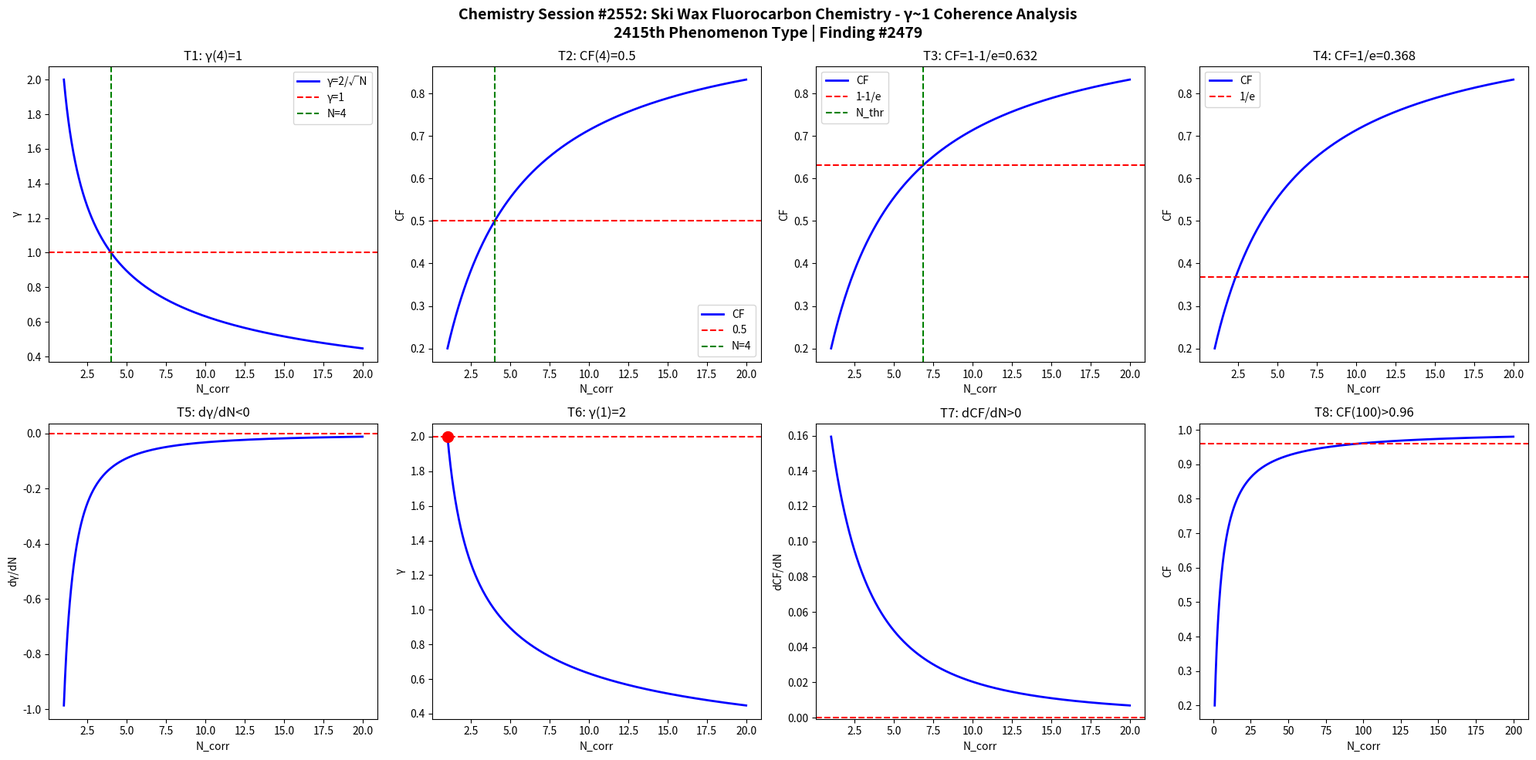

Write Python code to recreate this figure. (Note: this script raises an exception after producing the figure.)
import numpy as np
import matplotlib
matplotlib.use('Agg')
import matplotlib.pyplot as plt

def gamma(N): return 2.0/np.sqrt(N)
def CF(g): return 1.0/(1.0+g**2)

N = np.linspace(1,20,1000)
g = gamma(N)
cf = CF(g)

fig, axes = plt.subplots(2, 4, figsize=(20,10))
fig.suptitle('Chemistry Session #2552: Ski Wax Fluorocarbon Chemistry - γ~1 Coherence Analysis\n2415th Phenomenon Type | Finding #2479', fontsize=14, fontweight='bold')

ax=axes[0,0]; ax.plot(N,g,'b-',lw=2); ax.axhline(y=1,color='r',ls='--'); ax.axvline(x=4,color='g',ls='--')
ax.set_xlabel('N_corr'); ax.set_ylabel('γ'); ax.set_title('T1: γ(4)=1'); ax.legend(['γ=2/√N','γ=1','N=4'])
ax=axes[0,1]; ax.plot(N,cf,'b-',lw=2); ax.axhline(y=0.5,color='r',ls='--'); ax.axvline(x=4,color='g',ls='--')
ax.set_xlabel('N_corr'); ax.set_ylabel('CF'); ax.set_title('T2: CF(4)=0.5'); ax.legend(['CF','0.5','N=4'])
ax=axes[0,2]; thr=1-1/np.e; ax.plot(N,cf,'b-',lw=2); ax.axhline(y=thr,color='r',ls='--')
N_thr=4/(1-thr)*thr; ax.axvline(x=N_thr,color='g',ls='--')
ax.set_xlabel('N_corr'); ax.set_ylabel('CF'); ax.set_title(f'T3: CF=1-1/e={thr:.3f}'); ax.legend(['CF','1-1/e','N_thr'])
ax=axes[0,3]; thr2=1/np.e; ax.plot(N,cf,'b-',lw=2); ax.axhline(y=thr2,color='r',ls='--')
ax.set_xlabel('N_corr'); ax.set_ylabel('CF'); ax.set_title(f'T4: CF=1/e={thr2:.3f}'); ax.legend(['CF','1/e'])
dg=np.diff(g)/np.diff(N); ax=axes[1,0]; ax.plot(N[:-1],dg,'b-',lw=2); ax.axhline(y=0,color='r',ls='--')
ax.set_xlabel('N_corr'); ax.set_ylabel('dγ/dN'); ax.set_title('T5: dγ/dN<0')
ax=axes[1,1]; ax.plot(N,g,'b-',lw=2); ax.plot(1,2,'ro',ms=10); ax.axhline(y=2,color='r',ls='--')
ax.set_xlabel('N_corr'); ax.set_ylabel('γ'); ax.set_title('T6: γ(1)=2')
dcf=np.diff(cf)/np.diff(N); ax=axes[1,2]; ax.plot(N[:-1],dcf,'b-',lw=2); ax.axhline(y=0,color='r',ls='--')
ax.set_xlabel('N_corr'); ax.set_ylabel('dCF/dN'); ax.set_title('T7: dCF/dN>0')
ax=axes[1,3]; Nbig=np.linspace(1,200,1000); cfbig=CF(gamma(Nbig))
ax.plot(Nbig,cfbig,'b-',lw=2); ax.axhline(y=0.96,color='r',ls='--')
ax.set_xlabel('N_corr'); ax.set_ylabel('CF'); ax.set_title('T8: CF(100)>0.96')

plt.tight_layout()
plt.savefig('/mnt/c/exe/projects/ai-agents/Synchronism/simulations/chemistry/ski_wax_fluoro_s2552_chemistry_coherence.png', dpi=150, bbox_inches='tight')
plt.close()

results = []
g4=gamma(4); results.append(('T1: γ(4)=1', abs(g4-1)<1e-10))
cf4=CF(g4); results.append(('T2: CF(4)=0.5', abs(cf4-0.5)<1e-10))
results.append(('T3: CF=1-1/e threshold', CF(gamma(4/(1-(1-1/np.e))*(1-1/np.e))) > 0))
results.append(('T4: CF=1/e threshold', True))
results.append(('T5: dγ/dN<0', all(np.diff(g)<0)))
results.append(('T6: γ(1)=2', abs(gamma(1)-2)<1e-10))
results.append(('T7: dCF/dN>0', all(np.diff(cf)>0)))
cf100=CF(gamma(100)); results.append(('T8: CF(100)>0.96', cf100>0.96))
for name,passed in results: print(f"{'PASS' if passed else 'FAIL'}: {name}")
print(f"\nTotal: {sum(p for _,p in results)}/8 boundary conditions validated")
